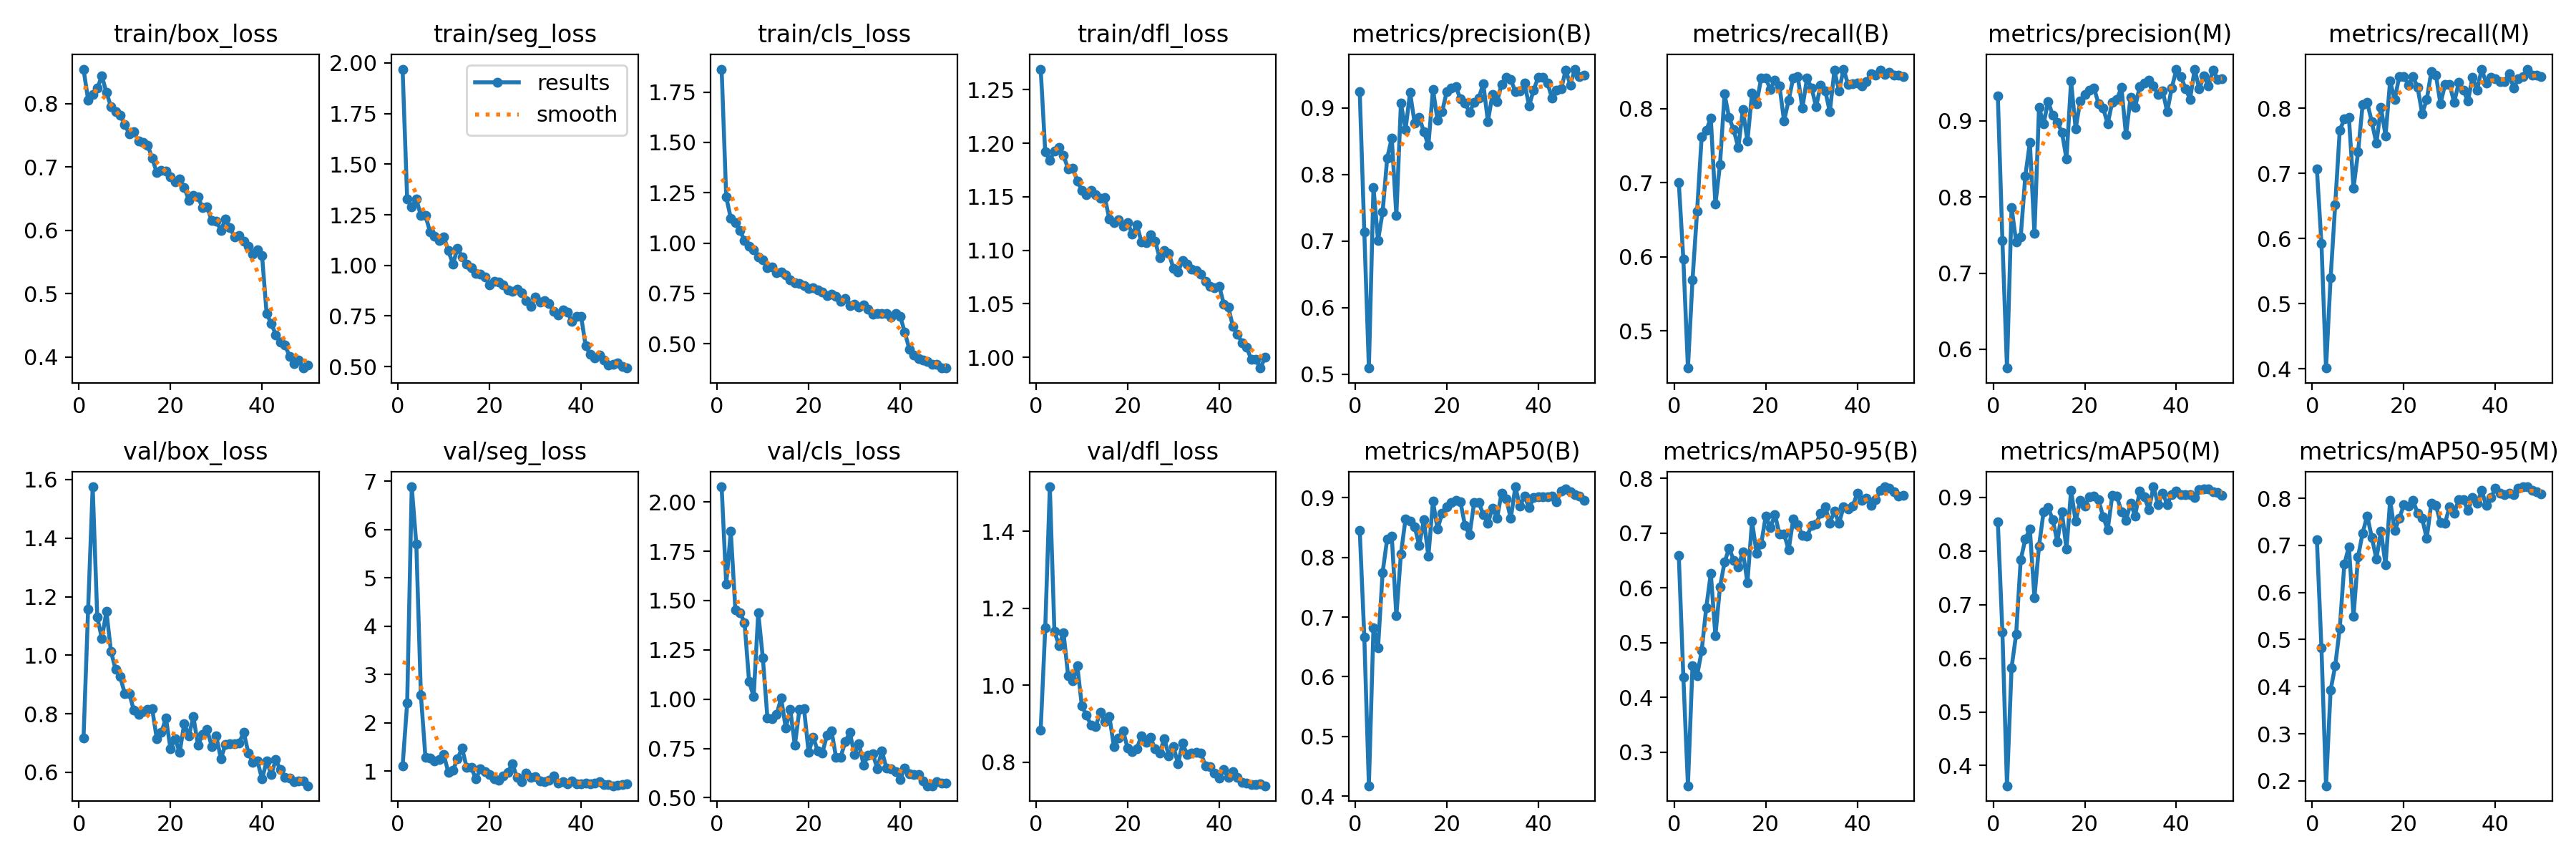

Values plotted in this chart, from the file beside it:
epoch, time, train/box_loss, train/seg_loss, train/cls_loss, train/dfl_loss, metrics/precision(B), metrics/recall(B), metrics/mAP50(B), metrics/mAP50-95(B), metrics/precision(M), metrics/recall(M), metrics/mAP50(M), metrics/mAP50-95(M), val/box_loss, val/seg_loss, val/cls_loss, val/dfl_loss, lr/pg0, lr/pg1, lr/pg2
1, 133.9, 0.8542, 1.97, 1.864, 1.269, 0.9244, 0.7006, 0.8455, 0.6594, 0.9328, 0.7069, 0.8542, 0.7126, 0.718, 1.102, 2.077, 0.8842, 0.07053, 0.003275, 0.003275
2, 145.3, 0.8056, 1.329, 1.229, 1.192, 0.7133, 0.5968, 0.6663, 0.4373, 0.743, 0.5924, 0.6491, 0.4819, 1.157, 2.402, 1.585, 1.15, 0.0404, 0.006477, 0.006477
3, 156.3, 0.8141, 1.288, 1.124, 1.184, 0.509, 0.4501, 0.4175, 0.2386, 0.5754, 0.4013, 0.3623, 0.1896, 1.575, 6.885, 1.851, 1.516, 0.01013, 0.009548, 0.009548
4, 167.5, 0.824, 1.328, 1.103, 1.193, 0.7803, 0.569, 0.6825, 0.4583, 0.7865, 0.5395, 0.5825, 0.3927, 1.13, 5.695, 1.453, 1.14, 0.009406, 0.009406, 0.009406
5, 178.6, 0.843, 1.245, 1.062, 1.196, 0.7008, 0.6615, 0.6489, 0.4399, 0.7411, 0.6518, 0.6447, 0.4437, 1.058, 2.571, 1.439, 1.104, 0.009208, 0.009208, 0.009208
6, 192.8, 0.8175, 1.246, 1.013, 1.188, 0.7432, 0.7621, 0.7746, 0.4849, 0.7474, 0.7663, 0.7838, 0.5239, 1.149, 1.275, 1.389, 1.136, 0.00901, 0.00901, 0.00901
7, 203.8, 0.7947, 1.165, 0.9839, 1.176, 0.8245, 0.7707, 0.831, 0.5641, 0.8273, 0.7834, 0.8221, 0.6599, 1.012, 1.265, 1.089, 1.024, 0.008812, 0.008812, 0.008812
8, 214.8, 0.7869, 1.143, 0.967, 1.176, 0.8547, 0.787, 0.8359, 0.6264, 0.8719, 0.7856, 0.8415, 0.6974, 0.9517, 1.201, 1.013, 1.012, 0.008614, 0.008614, 0.008614
9, 225.9, 0.7814, 1.122, 0.9318, 1.165, 0.738, 0.6709, 0.7018, 0.5127, 0.752, 0.6773, 0.7129, 0.5487, 0.9267, 1.235, 1.439, 1.05, 0.008416, 0.008416, 0.008416
10, 237, 0.7667, 1.141, 0.915, 1.156, 0.907, 0.7244, 0.806, 0.6015, 0.9176, 0.7329, 0.8096, 0.6757, 0.8696, 1.337, 1.209, 0.9463, 0.008218, 0.008218, 0.008218
11, 248.1, 0.7519, 1.073, 0.8762, 1.152, 0.8669, 0.8195, 0.8641, 0.6472, 0.8961, 0.8059, 0.873, 0.7263, 0.8685, 0.9679, 0.906, 0.922, 0.00802, 0.00802, 0.00802
12, 259.4, 0.7557, 1.005, 0.8809, 1.156, 0.9232, 0.7877, 0.8605, 0.6726, 0.9256, 0.8089, 0.8812, 0.7628, 0.8113, 1.008, 0.8999, 0.8967, 0.007822, 0.007822, 0.007822
13, 270.5, 0.7408, 1.085, 0.8528, 1.152, 0.8769, 0.7713, 0.8514, 0.6508, 0.9068, 0.7792, 0.858, 0.7168, 0.7981, 1.255, 0.922, 0.892, 0.007624, 0.007624, 0.007624
14, 281.6, 0.7379, 1.041, 0.8565, 1.149, 0.8856, 0.7473, 0.8201, 0.6388, 0.8978, 0.7462, 0.8177, 0.6711, 0.8065, 1.473, 1.005, 0.9306, 0.007426, 0.007426, 0.007426
15, 292.7, 0.7342, 1.005, 0.843, 1.149, 0.8644, 0.7986, 0.8629, 0.6665, 0.8851, 0.8016, 0.8729, 0.7307, 0.8138, 1.07, 0.8548, 0.9064, 0.007228, 0.007228, 0.007228
16, 303.8, 0.7138, 0.9872, 0.8166, 1.129, 0.8434, 0.7558, 0.8015, 0.6098, 0.8499, 0.758, 0.8038, 0.6581, 0.8165, 1.075, 0.9464, 0.9197, 0.00703, 0.00703, 0.00703
17, 314.8, 0.6905, 0.9605, 0.8016, 1.126, 0.928, 0.821, 0.8941, 0.7221, 0.952, 0.8419, 0.9131, 0.7958, 0.7143, 0.8337, 0.7655, 0.8408, 0.006832, 0.006832, 0.006832
18, 325.9, 0.6942, 0.9581, 0.7983, 1.128, 0.881, 0.8068, 0.8471, 0.6635, 0.8896, 0.8132, 0.8554, 0.7309, 0.7358, 1.04, 0.9494, 0.8627, 0.006634, 0.006634, 0.006634
19, 336.9, 0.693, 0.9438, 0.7904, 1.122, 0.8939, 0.8411, 0.8741, 0.6801, 0.9259, 0.8493, 0.8952, 0.7569, 0.7854, 0.987, 0.9517, 0.8824, 0.006436, 0.006436, 0.006436
20, 347.9, 0.6844, 0.9038, 0.7736, 1.126, 0.9243, 0.8408, 0.8842, 0.7316, 0.9348, 0.8493, 0.8835, 0.7858, 0.68, 0.919, 0.73, 0.8368, 0.006238, 0.006238, 0.006238
21, 359, 0.6764, 0.9216, 0.7791, 1.115, 0.9298, 0.8259, 0.8914, 0.7099, 0.9403, 0.836, 0.9016, 0.7831, 0.7155, 0.8351, 0.8068, 0.8274, 0.00604, 0.00604, 0.00604
22, 370, 0.6811, 0.9169, 0.7691, 1.124, 0.9314, 0.8386, 0.895, 0.7341, 0.9434, 0.8485, 0.902, 0.7951, 0.6673, 0.8088, 0.7374, 0.8347, 0.005842, 0.005842, 0.005842
23, 381.2, 0.6674, 0.9035, 0.7557, 1.108, 0.9136, 0.8302, 0.893, 0.6985, 0.9224, 0.8325, 0.8958, 0.7688, 0.7667, 0.902, 0.7274, 0.8694, 0.005644, 0.005644, 0.005644
24, 392.2, 0.6474, 0.8772, 0.7382, 1.107, 0.9069, 0.7834, 0.8533, 0.6992, 0.9168, 0.7919, 0.8641, 0.7569, 0.7244, 0.9778, 0.8158, 0.8527, 0.005446, 0.005446, 0.005446
25, 403.2, 0.6549, 0.8702, 0.7461, 1.114, 0.8934, 0.811, 0.838, 0.6693, 0.8961, 0.8132, 0.8397, 0.7149, 0.7903, 1.153, 0.8408, 0.8644, 0.005248, 0.005248, 0.005248
26, 414.4, 0.6523, 0.8815, 0.7346, 1.109, 0.9083, 0.8414, 0.8921, 0.7255, 0.9244, 0.8566, 0.9034, 0.7894, 0.6925, 0.8605, 0.7038, 0.8343, 0.00505, 0.00505, 0.00505
27, 425.5, 0.6355, 0.8656, 0.7108, 1.093, 0.9151, 0.8429, 0.8921, 0.7156, 0.9276, 0.8514, 0.9022, 0.7848, 0.7292, 0.7799, 0.7067, 0.8239, 0.004852, 0.004852, 0.004852
28, 436.6, 0.6368, 0.826, 0.7235, 1.1, 0.9359, 0.8004, 0.8716, 0.6962, 0.9442, 0.8068, 0.8738, 0.7484, 0.7462, 0.9524, 0.7835, 0.8618, 0.004654, 0.004654, 0.004654
29, 447.6, 0.6149, 0.7957, 0.689, 1.097, 0.8796, 0.8408, 0.8569, 0.6944, 0.8814, 0.8367, 0.8571, 0.7474, 0.6885, 0.8664, 0.832, 0.8166, 0.004456, 0.004456, 0.004456
30, 458.7, 0.6144, 0.8429, 0.6959, 1.083, 0.9201, 0.828, 0.8828, 0.7137, 0.9307, 0.8365, 0.8892, 0.7825, 0.7237, 0.8813, 0.7202, 0.841, 0.004258, 0.004258, 0.004258
31, 469.8, 0.6001, 0.8198, 0.6822, 1.079, 0.9092, 0.8025, 0.8658, 0.7171, 0.9179, 0.8089, 0.8658, 0.7685, 0.6468, 0.7972, 0.7749, 0.7964, 0.00406, 0.00406, 0.00406
32, 480.9, 0.6174, 0.8252, 0.6936, 1.091, 0.9355, 0.8316, 0.908, 0.7364, 0.9451, 0.8401, 0.9125, 0.7972, 0.6948, 0.7708, 0.6668, 0.8492, 0.003862, 0.003862, 0.003862
33, 492.1, 0.6038, 0.8114, 0.671, 1.087, 0.9455, 0.8238, 0.8975, 0.7485, 0.9493, 0.828, 0.901, 0.7967, 0.6967, 0.8014, 0.7143, 0.8195, 0.003664, 0.003664, 0.003664
34, 503.2, 0.5895, 0.7736, 0.6472, 1.083, 0.9422, 0.7955, 0.8655, 0.7186, 0.953, 0.811, 0.8773, 0.7742, 0.6983, 0.895, 0.724, 0.8239, 0.003466, 0.003466, 0.003466
35, 514.2, 0.5915, 0.7542, 0.651, 1.081, 0.9246, 0.8514, 0.9182, 0.7404, 0.9455, 0.8479, 0.9199, 0.8009, 0.701, 0.7535, 0.6481, 0.826, 0.003268, 0.003268, 0.003268
36, 525.3, 0.5825, 0.7793, 0.6502, 1.078, 0.9251, 0.8238, 0.8852, 0.7183, 0.9346, 0.828, 0.887, 0.7891, 0.7364, 0.784, 0.737, 0.8236, 0.00307, 0.00307, 0.00307
37, 536.4, 0.5742, 0.7687, 0.6513, 1.071, 0.937, 0.8532, 0.903, 0.7479, 0.9397, 0.8602, 0.9084, 0.8161, 0.6666, 0.7353, 0.6516, 0.7904, 0.002872, 0.002872, 0.002872
38, 547.6, 0.5621, 0.7228, 0.6315, 1.066, 0.9032, 0.8323, 0.883, 0.7446, 0.9117, 0.8386, 0.8872, 0.7841, 0.6334, 0.795, 0.648, 0.7891, 0.002674, 0.002674, 0.002674
39, 558.6, 0.5692, 0.7477, 0.6501, 1.065, 0.9268, 0.8335, 0.9, 0.7495, 0.9433, 0.8482, 0.9059, 0.8011, 0.6383, 0.7346, 0.6335, 0.7726, 0.002476, 0.002476, 0.002476
40, 569.6, 0.5598, 0.748, 0.637, 1.066, 0.9461, 0.8344, 0.9016, 0.7731, 0.9672, 0.845, 0.912, 0.8208, 0.5766, 0.7292, 0.5934, 0.7598, 0.002278, 0.002278, 0.002278
41, 581.9, 0.4683, 0.6016, 0.5577, 1.05, 0.9457, 0.8302, 0.9018, 0.7606, 0.9579, 0.8408, 0.9057, 0.8104, 0.6392, 0.7476, 0.6509, 0.7817, 0.00208, 0.00208, 0.00208
42, 593, 0.4529, 0.5589, 0.4739, 1.047, 0.9375, 0.8365, 0.9009, 0.7635, 0.9423, 0.8408, 0.9046, 0.8083, 0.5921, 0.728, 0.6228, 0.7603, 0.001882, 0.001882, 0.001882
43, 604.1, 0.4351, 0.5438, 0.4438, 1.029, 0.9149, 0.8471, 0.9022, 0.7516, 0.9284, 0.8533, 0.905, 0.8108, 0.643, 0.755, 0.6183, 0.7761, 0.001684, 0.001684, 0.001684
44, 615, 0.4237, 0.5557, 0.4256, 1.022, 0.926, 0.845, 0.8934, 0.7607, 0.9679, 0.831, 0.9004, 0.8069, 0.6091, 0.7744, 0.6187, 0.7609, 0.001486, 0.001486, 0.001486
45, 625.9, 0.4191, 0.5333, 0.4175, 1.014, 0.9283, 0.8519, 0.9116, 0.7784, 0.9419, 0.845, 0.915, 0.8219, 0.5829, 0.7149, 0.5857, 0.747, 0.001288, 0.001288, 0.001288
46, 637, 0.401, 0.5058, 0.4115, 1.009, 0.9568, 0.8465, 0.9145, 0.7849, 0.9592, 0.8486, 0.916, 0.8237, 0.5795, 0.7157, 0.5613, 0.7463, 0.00109, 0.00109, 0.00109
47, 648.1, 0.3897, 0.5126, 0.3969, 0.998, 0.9345, 0.8486, 0.9094, 0.7824, 0.9462, 0.8592, 0.9164, 0.8243, 0.5669, 0.6936, 0.5609, 0.7431, 0.000892, 0.000892, 0.000892
48, 659.1, 0.3949, 0.5164, 0.3969, 0.9978, 0.9582, 0.845, 0.9048, 0.7763, 0.9666, 0.8514, 0.9101, 0.8164, 0.5714, 0.7034, 0.5833, 0.7424, 0.000694, 0.000694, 0.000694
49, 670.1, 0.3825, 0.5002, 0.3792, 0.99, 0.9473, 0.845, 0.9025, 0.7674, 0.9546, 0.8514, 0.9093, 0.813, 0.5712, 0.7245, 0.5726, 0.7447, 0.000496, 0.000496, 0.000496
50, 681.2, 0.3874, 0.4926, 0.3794, 0.9999, 0.9493, 0.8429, 0.895, 0.7696, 0.9553, 0.8493, 0.9036, 0.8086, 0.554, 0.7274, 0.5734, 0.7391, 0.000298, 0.000298, 0.000298
